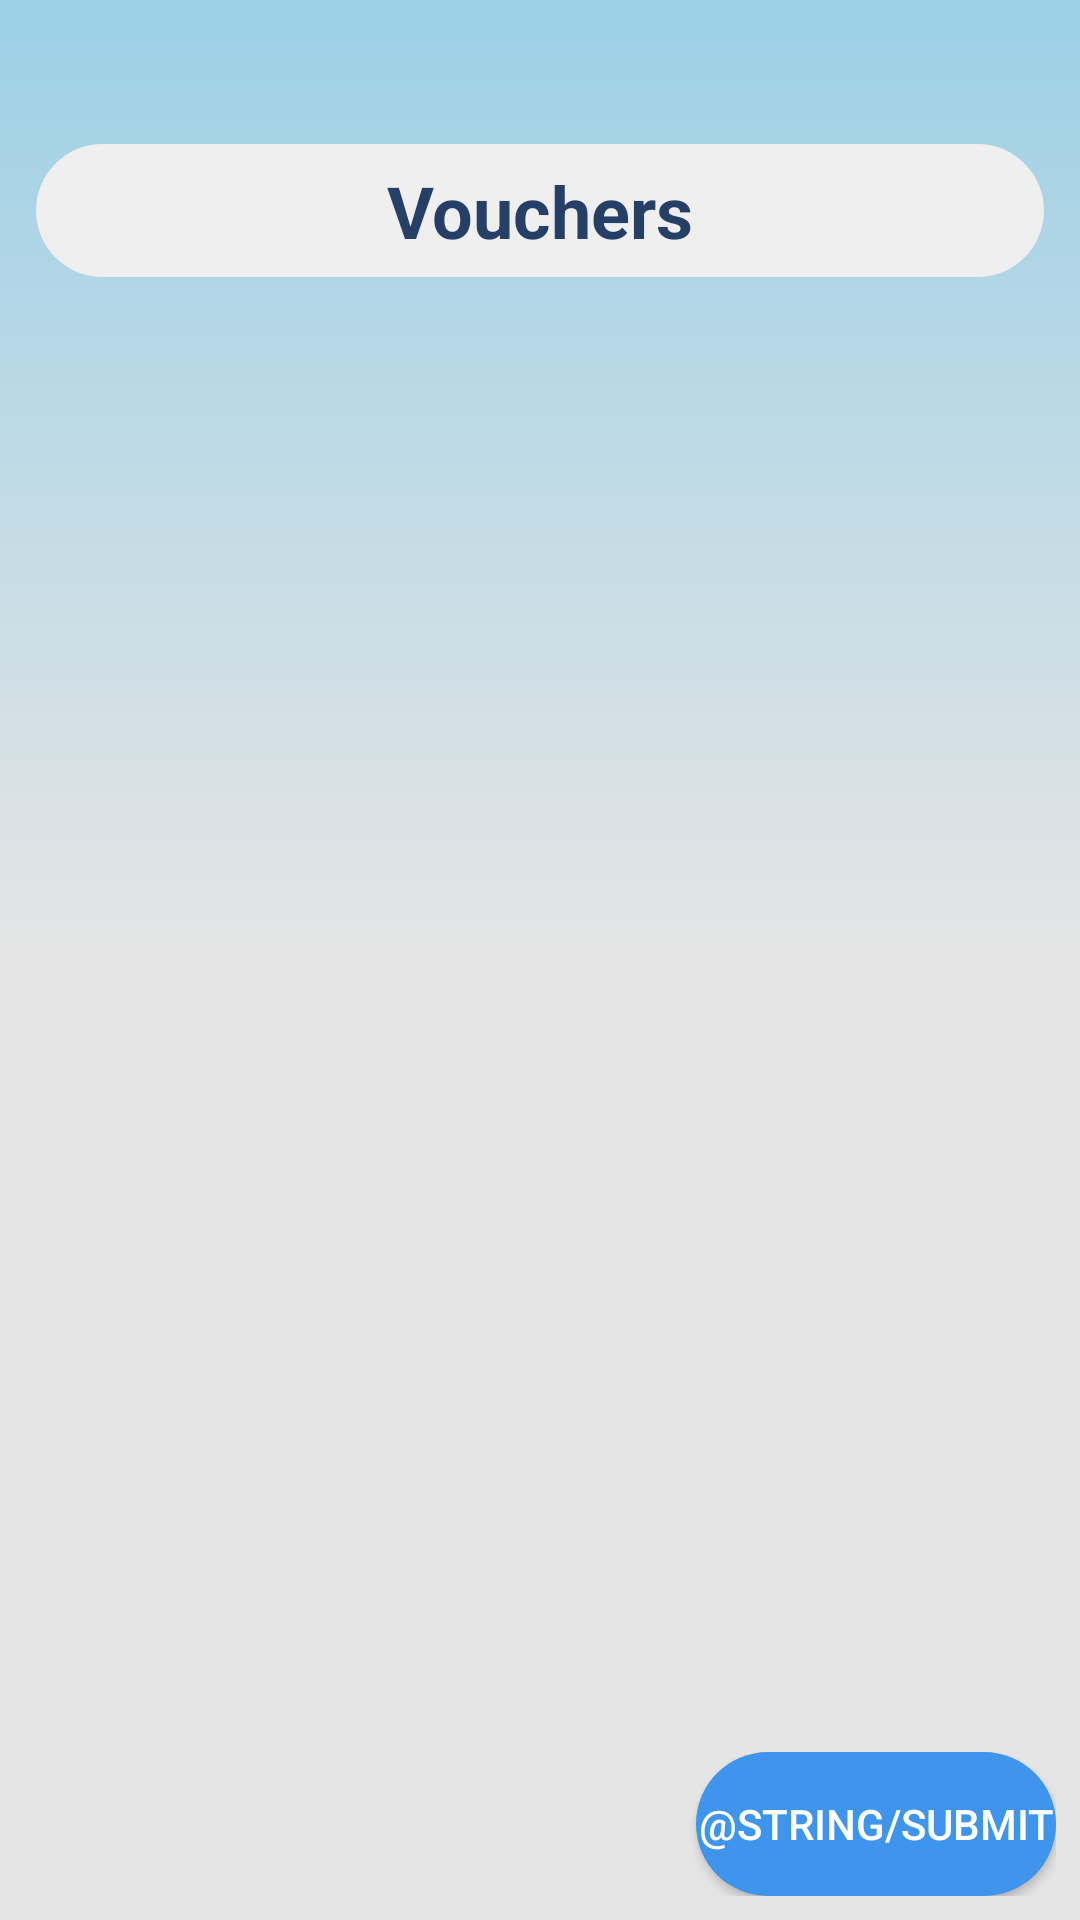

Android layout source for this screen:
<!-- AndroidManifest.xml: application theme Theme.TravelBooking -->
<!-- res/layout/fragment_voucher_selection.xml -->
<?xml version="1.0" encoding="utf-8"?>
<FrameLayout xmlns:android="http://schemas.android.com/apk/res/android"
    xmlns:tools="http://schemas.android.com/tools"
    xmlns:app="http://schemas.android.com/apk/res-auto"
    android:layout_width="match_parent"
    android:layout_height="match_parent"
    android:background="@drawable/blue_gradian"
    tools:context=".Views.Fragments.VoucherSelectionFragment">

    <androidx.constraintlayout.widget.ConstraintLayout
        android:layout_width="match_parent"
        android:layout_height="match_parent">

        <LinearLayout
            android:layout_width="match_parent"
            android:layout_height="0dp"
            app:layout_constraintEnd_toEndOf="parent"
            app:layout_constraintStart_toStartOf="parent"
            app:layout_constraintTop_toTopOf="parent"
            app:layout_constraintBottom_toTopOf="@id/bottomBtn">
            <ScrollView
                android:layout_width="match_parent"
                android:layout_height="match_parent">
                <LinearLayout
                    android:layout_width="match_parent"
                    android:layout_height="wrap_content"
                    android:orientation="vertical">

                    <androidx.constraintlayout.widget.ConstraintLayout
                        android:layout_width="match_parent"
                        android:layout_height="wrap_content"
                        android:layout_marginHorizontal="12dp"
                        android:layout_marginTop="48dp"
                        android:padding="6dp"
                        android:background="@drawable/gray_bg">

                        <TextView
                            android:id="@+id/textView11"
                            android:layout_width="wrap_content"
                            android:layout_height="wrap_content"
                            android:textSize="24sp"
                            android:textStyle="bold"
                            android:textColor="@color/dark_blue"
                            android:text="Vouchers"
                            app:layout_constraintBottom_toBottomOf="parent"
                            app:layout_constraintEnd_toEndOf="parent"
                            app:layout_constraintStart_toStartOf="parent"
                            app:layout_constraintTop_toTopOf="parent" />

                        <ImageView
                            android:id="@+id/backBtn"
                            android:layout_width="wrap_content"
                            android:layout_height="wrap_content"
                            android:src="@drawable/back_white"
                            app:layout_constraintStart_toStartOf="parent"
                            app:layout_constraintTop_toTopOf="parent" />

                    </androidx.constraintlayout.widget.ConstraintLayout>
                    <androidx.recyclerview.widget.RecyclerView
                        android:id="@+id/recyclerViewVoucher"
                        android:layout_width="match_parent"
                        android:layout_marginTop="12dp"
                        android:layout_height="match_parent" />

                </LinearLayout>
            </ScrollView>
        </LinearLayout>

        <LinearLayout
            android:id="@+id/bottomBtn"
            app:layout_constraintBottom_toBottomOf="parent"
            android:layout_width="match_parent"
            android:layout_height="wrap_content"
            app:layout_constraintEnd_toEndOf="parent"
            android:orientation="horizontal"
            android:gravity="end"
            android:padding="8dp"
            app:layout_constraintStart_toStartOf="parent">
            <androidx.appcompat.widget.AppCompatButton
                android:id="@+id/submitBtn"
                android:layout_width="120dp"
                android:layout_height="wrap_content"
                android:background="@drawable/blue_bg"
                android:textColor="@color/white"
                android:text="@string/submit"
                app:layout_constraintBottom_toBottomOf="parent"
                app:layout_constraintEnd_toEndOf="parent"
                app:layout_constraintTop_toTopOf="parent" />

        </LinearLayout>
    </androidx.constraintlayout.widget.ConstraintLayout>

</FrameLayout>
<!-- resources referenced by this layout -->
<resources>
  <color name="dark_blue">#253F66</color>
  <color name="white">#FFFFFFFF</color>
  <!-- drawable blue_bg (drawable) -->
  <?xml version="1.0" encoding="utf-8"?>
  <shape xmlns:android="http://schemas.android.com/apk/res/android"
      android:shape="rectangle">
      <corners android:radius="50dp"></corners>
      <solid android:color="@color/blue"></solid>
  </shape>
  <!-- drawable blue_gradian (drawable) -->
  <?xml version="1.0" encoding="utf-8"?>
  <selector xmlns:android="http://schemas.android.com/apk/res/android">
      <item>
          <shape>
              <gradient android:startColor="#9cd0e6"
                  android:endColor="#e5e5e5"
                  android:centerColor="#e5e5e5"
                  android:angle="-90"/>
          </shape>
      </item>
  </selector>
  <!-- drawable gray_bg (drawable) -->
  <?xml version="1.0" encoding="utf-8"?>
  <shape xmlns:android="http://schemas.android.com/apk/res/android"
      android:shape="rectangle">
      <corners android:radius="50dp"></corners>
      <solid android:color="@color/light_gray"></solid>
  </shape>
  <style name="Theme.TravelBooking" parent="Base.Theme.TravelBooking" />
  <color name="blue">#3F95EC</color>
  <color name="light_gray">#efefef</color>
  <style name="Base.Theme.TravelBooking" parent="Theme.Material3.DayNight.NoActionBar">
          
          
      </style>
</resources>
